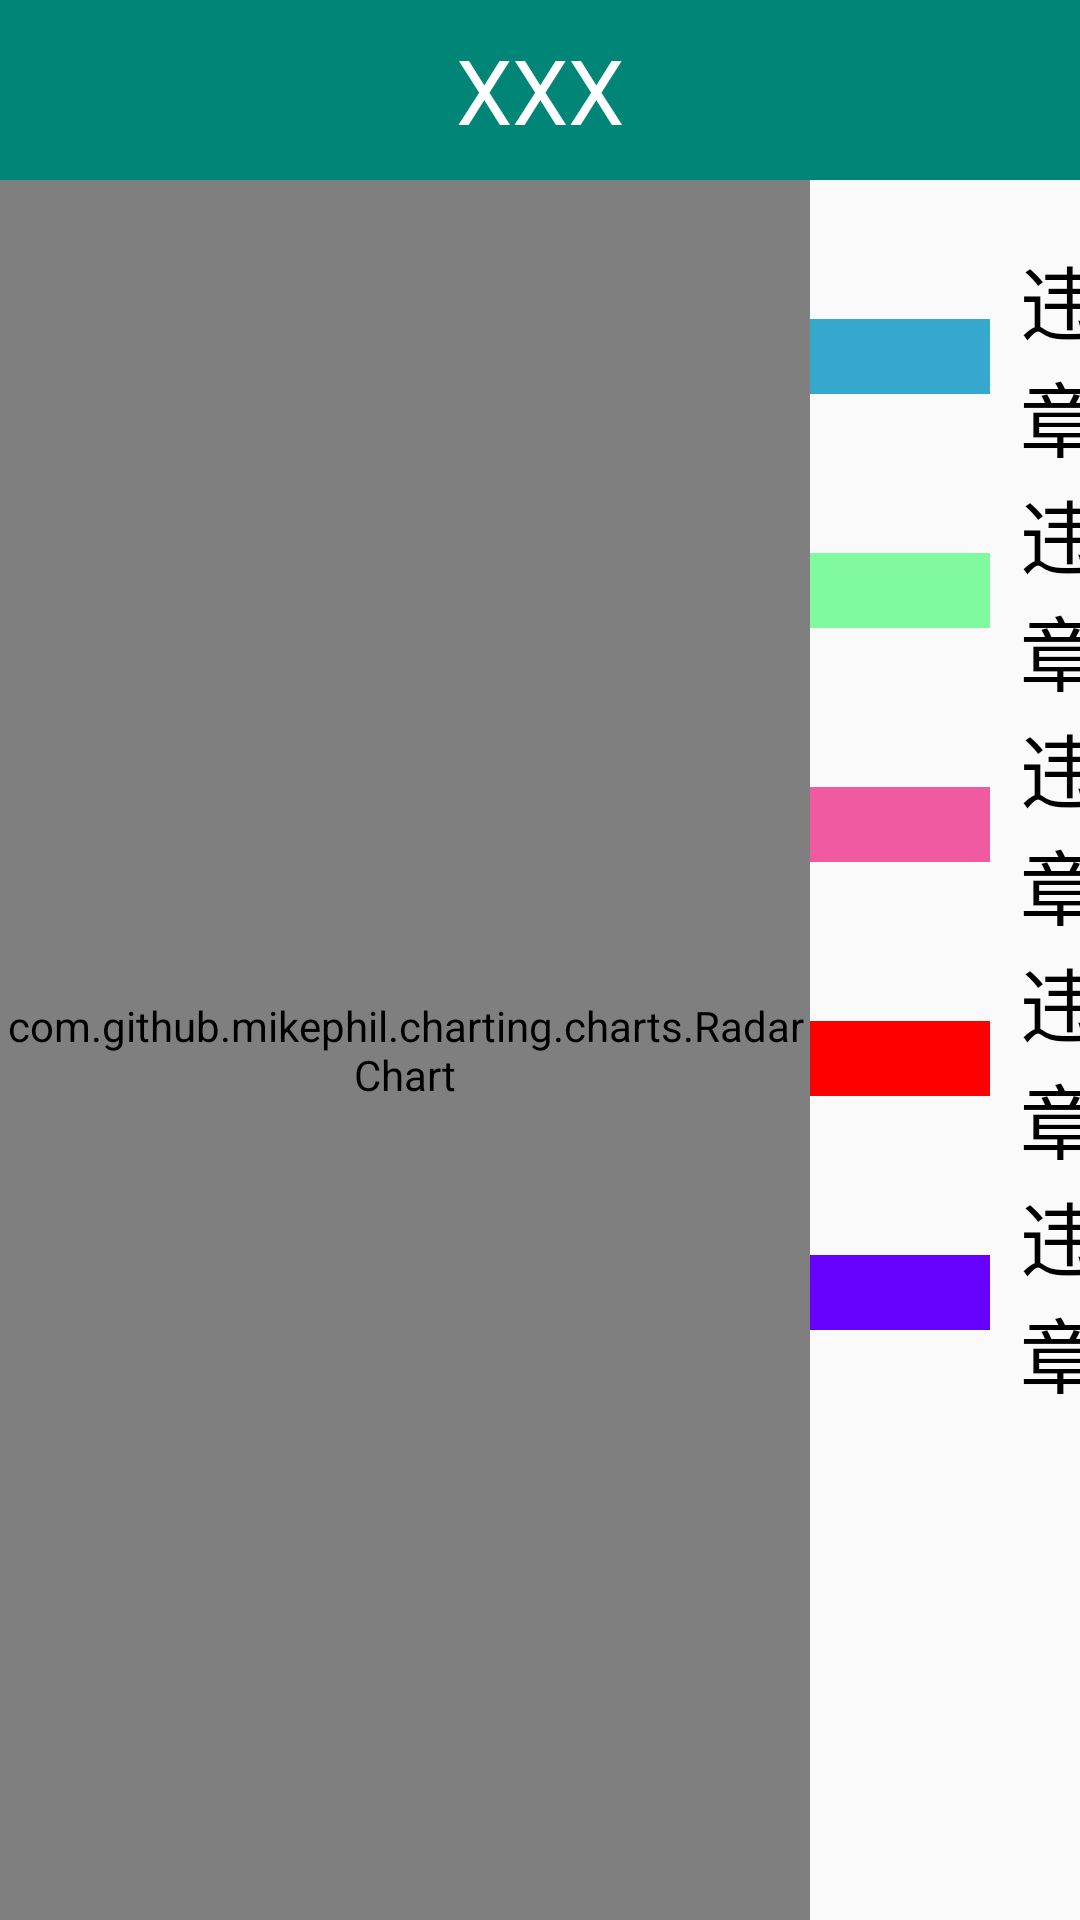

Android layout source for this screen:
<!-- AndroidManifest.xml: application theme AppTheme -->
<!-- res/layout/s_wzlxfxactivity.xml -->
<?xml version="1.0" encoding="utf-8"?>
<LinearLayout
    xmlns:android="http://schemas.android.com/apk/res/android"
    android:orientation="vertical"
    android:layout_width="match_parent"
    android:layout_height="match_parent">

    <include layout="@layout/head"/>
    <LinearLayout
        android:layout_width="match_parent"
        android:layout_height="match_parent">
        <LinearLayout
            android:layout_width="0dp"
            android:layout_weight="1.5"
            android:layout_height="match_parent">

            <com.github.mikephil.charting.charts.RadarChart
                android:layout_width="match_parent"
                android:id="@+id/radarChart"
                android:layout_height="match_parent">

            </com.github.mikephil.charting.charts.RadarChart>

        </LinearLayout>
        <LinearLayout
            android:layout_width="0dp"
            android:layout_weight="0.5"
            android:orientation="vertical"
            android:layout_height="match_parent">

            <LinearLayout
                android:layout_marginTop="20dp"
                android:gravity="center"
                android:layout_width="wrap_content"
                android:orientation="horizontal"
                android:layout_height="wrap_content">
                <TextView
                    android:layout_width="60dp"
                    android:layout_height="25dp"
                    android:background="#36A8CD"
                    />
                <TextView
                    android:id="@+id/t1"
                    android:layout_marginLeft="10dp"
                    android:layout_width="wrap_content"
                    android:layout_height="wrap_content"
                    android:text="违章"
                    android:textSize="27dp"
                    android:textColor="#000"
                    />
            </LinearLayout>

            <LinearLayout
                android:gravity="center"
                android:layout_width="wrap_content"
                android:orientation="horizontal"
                android:layout_height="wrap_content">
                <TextView
                    android:layout_width="60dp"
                    android:layout_height="25dp"
                    android:background="#81F99F"
                    />
                <TextView
                    android:id="@+id/t2"
                    android:layout_marginLeft="10dp"
                    android:layout_width="wrap_content"
                    android:layout_height="wrap_content"
                    android:text="违章"
                    android:textSize="27dp"
                    android:textColor="#000"
                    />
            </LinearLayout>
            <LinearLayout
                android:gravity="center"
                android:layout_width="wrap_content"
                android:orientation="horizontal"
                android:layout_height="wrap_content">
                <TextView
                    android:layout_width="60dp"
                    android:layout_height="25dp"
                    android:background="#EF5AA1"
                    />
                <TextView
                    android:layout_marginLeft="10dp"
                    android:layout_width="wrap_content"
                    android:layout_height="wrap_content"
                    android:text="违章"
                    android:id="@+id/t3"
                    android:textSize="27dp"
                    android:textColor="#000"
                    />
            </LinearLayout>
            <LinearLayout
                android:gravity="center"
                android:layout_width="wrap_content"
                android:orientation="horizontal"
                android:layout_height="wrap_content">
                <TextView
                    android:layout_width="60dp"
                    android:layout_height="25dp"
                    android:background="#ff0000"
                    />
                <TextView
                    android:layout_marginLeft="10dp"
                    android:layout_width="wrap_content"
                    android:layout_height="wrap_content"
                    android:id="@+id/t4"
                    android:text="违章"
                    android:textSize="27dp"
                    android:textColor="#000"
                    />
            </LinearLayout>
            <LinearLayout
                android:gravity="center"
                android:layout_width="wrap_content"
                android:orientation="horizontal"
                android:layout_height="wrap_content">
                <TextView
                    android:layout_width="60dp"
                    android:layout_height="25dp"
                    android:background="#6601FD"
                    />
                <TextView
                    android:layout_marginLeft="10dp"
                    android:layout_width="wrap_content"
                    android:layout_height="wrap_content"
                    android:text="违章"
                    android:id="@+id/t5"
                    android:textSize="27dp"
                    android:textColor="#000"
                    />
            </LinearLayout>
        </LinearLayout>
    </LinearLayout>
</LinearLayout>
<!-- res/layout/head.xml (included above) -->
<?xml version="1.0" encoding="utf-8"?>
<LinearLayout
    xmlns:android="http://schemas.android.com/apk/res/android"
    android:layout_width="match_parent"
    android:background="@color/colorPrimary"
    android:layout_height="60dp">

    <LinearLayout
        android:layout_width="0dp"
        android:layout_weight="1"
        android:layout_height="match_parent">
        <ImageView
            android:layout_width="wrap_content"
            android:layout_height="wrap_content"
            android:src="@drawable/change"
            android:id="@+id/change"
            />
    </LinearLayout>
    <TextView
        android:layout_width="wrap_content"
        android:layout_height="match_parent"
        android:text="XXX"
        android:textColor="#fff"
        android:textSize="30dp"
        android:gravity="center"
        android:id="@+id/title"
        />
    <LinearLayout
        android:layout_width="0dp"
        android:gravity="right"
        android:layout_weight="1"
        android:layout_height="match_parent">

        <TextView
            android:layout_width="wrap_content"
            android:layout_height="match_parent"
            android:gravity="center"
            android:layout_marginRight="20dp"
            android:id="@+id/title1"
            android:textColor="#fff"
            android:textSize="25dp"
            />
    </LinearLayout>
</LinearLayout>
<!-- resources referenced by this layout -->
<resources>
  <color name="colorPrimary">#008577</color>
  <style name="AppTheme" parent="Theme.AppCompat.Light.NoActionBar">
          
          <item name="colorPrimary">@color/colorPrimary</item>
          <item name="colorPrimaryDark">@color/colorPrimaryDark</item>
          <item name="colorAccent">@color/colorAccent</item>
      </style>
  <color name="colorPrimaryDark">#00574B</color>
  <color name="colorAccent">#D81B60</color>
</resources>
